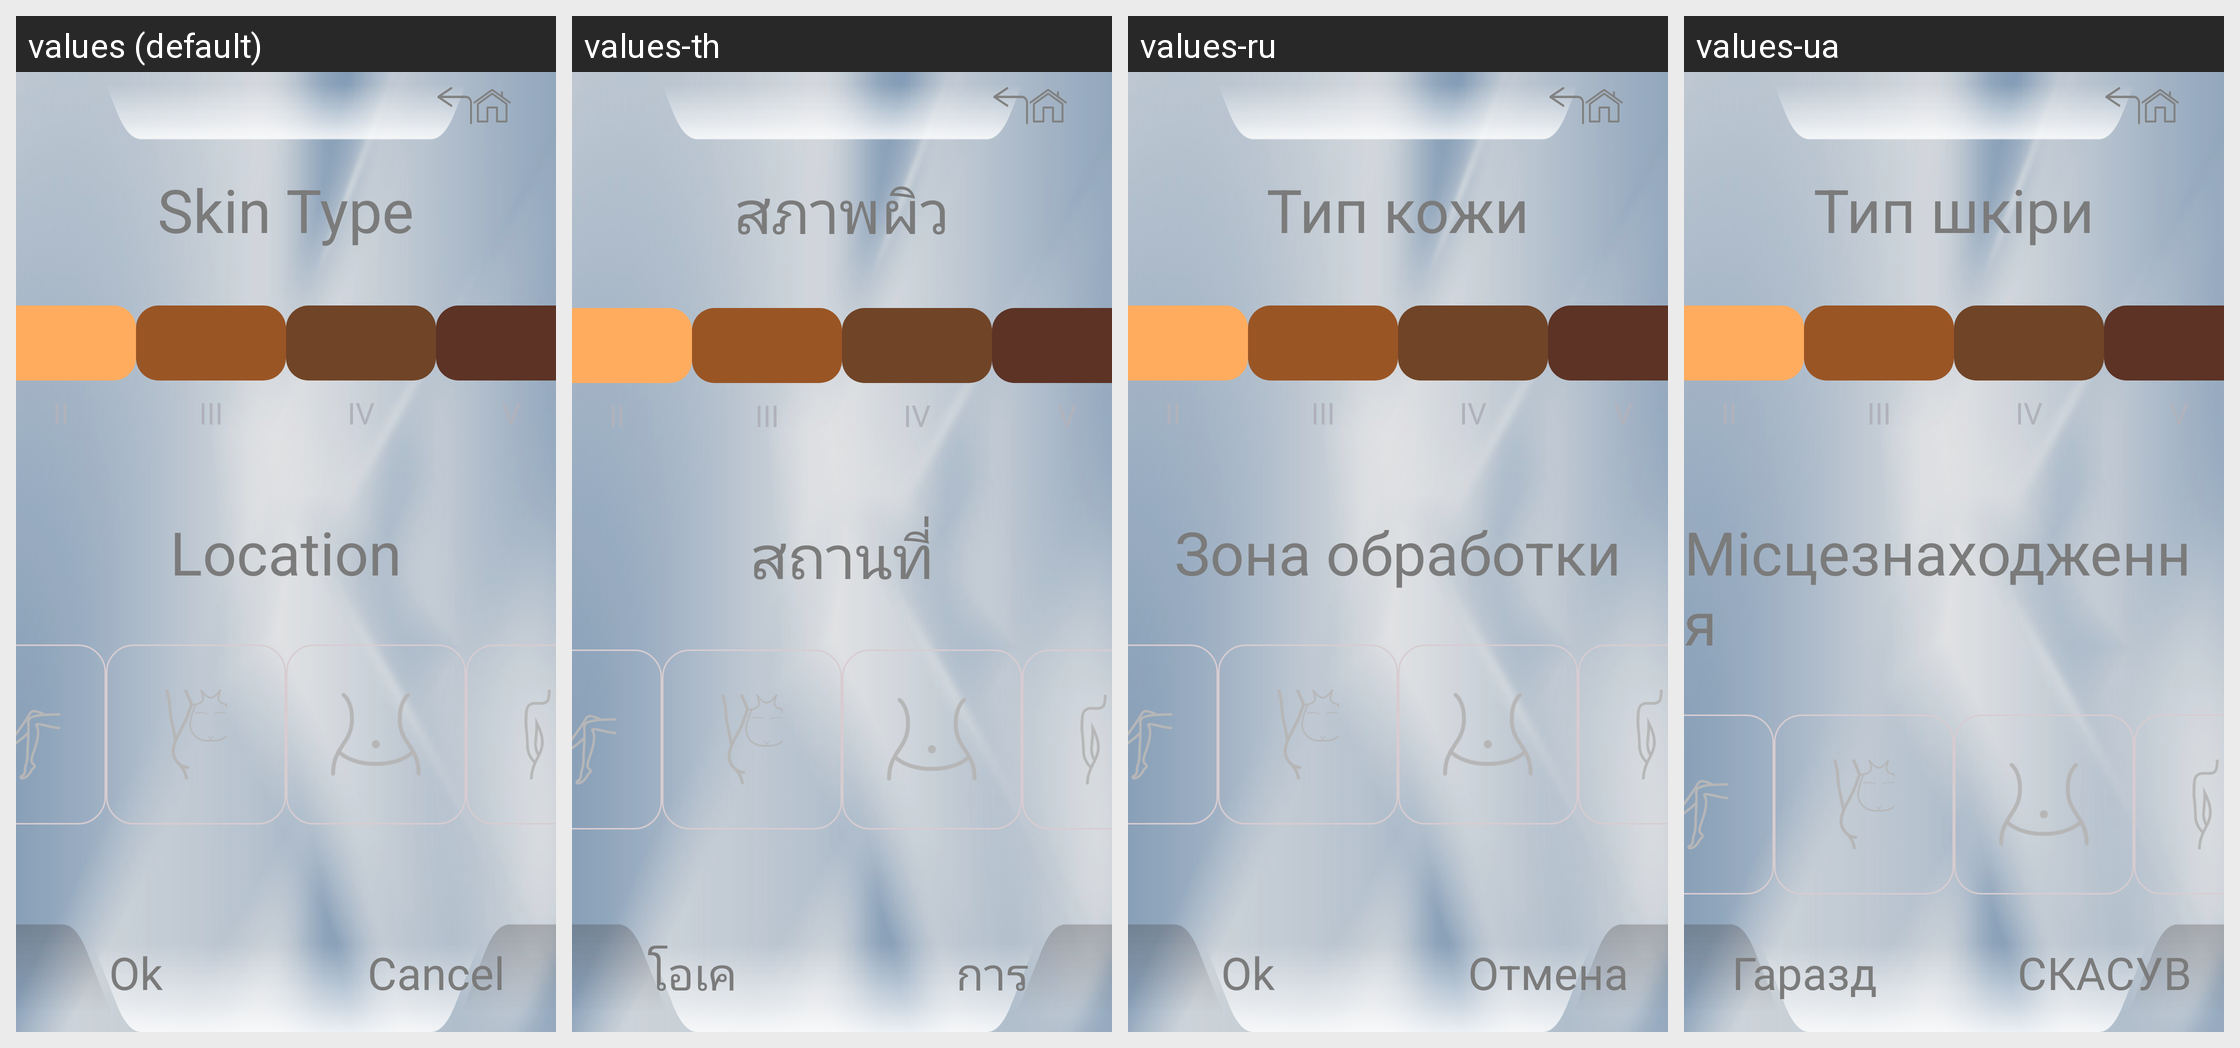

Translations of the strings shown on this Android screen, per locale in the grid:
Android screen res/layout/activity_skin_select_six.xml rendered under 4 locales, left to right: values (default), values-th, values-ru, values-ua. Device: Nexus 5 (rendered at 1080×1920; each locale shown at half size, 540×960, under a caption strip naming it); theme SplashTheme.
Other locales in the repository, not shown: values-cn, values-de, values-en, values-es, values-fr, values-it, values-jp, values-nl, values-pe, values-pl, values-pt, values-ro, values-sa, values-sp, values-tr, values-vn.
Strings drawn on this screen, with the default value and each locale's value (text and hints the layout hard-codes, and strings that could not be matched under every locale, appear in the picture but are not listed):

skin_tyoe
  values: Skin Type
  values-th: สภาพผิว
  values-ru: Тип кожи
  values-ua: Тип шкіри

skin_3
  values: III
  values-th: III
  values-ru: III
  values-ua: III

skin_4
  values: IV
  values-th: IV
  values-ru: IV
  values-ua: IV

skin_location
  values: Location
  values-th: สถานที่
  values-ru: Зона обработки
  values-ua: Місцезнаходження

tv_mode_one_ok
  values: Ok
  values-th: โอเค
  values-ru: Ok
  values-ua: Гаразд

tv_mode_one_cancel
  values: Cancel
  values-th: การยกเลิก
  values-ru: Отмена
  values-ua: СКАСУВАТИ
